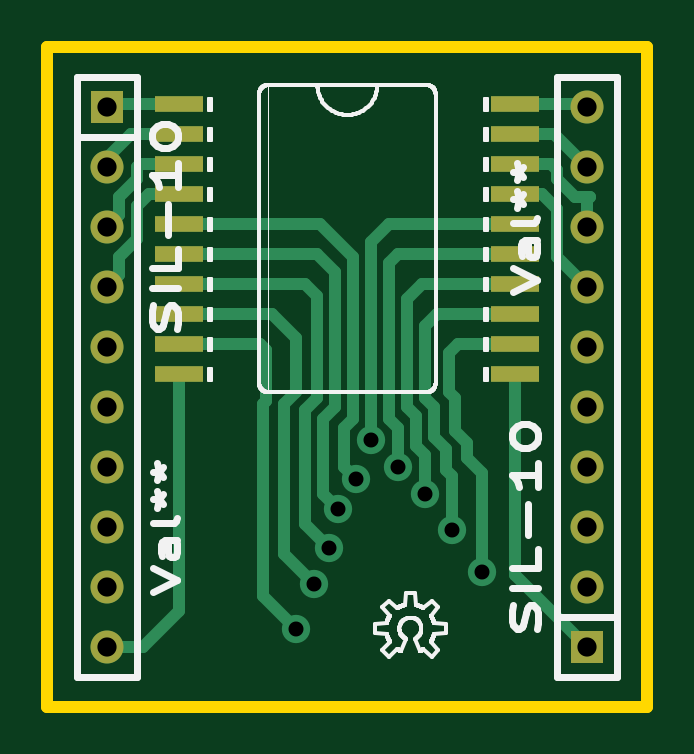
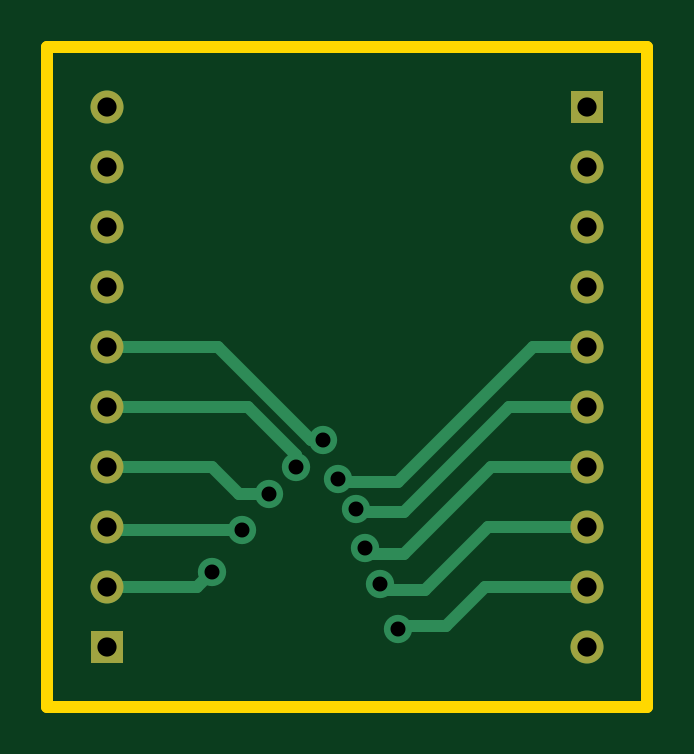
Circuit board: 8 layer files. Board 25.4 x 27.9 mm.
- bottom_copper: board-B_Cu.gbl (2730 bytes)
- bottom_silk: board-B_SilkS.gbo (442 bytes)
- bottom_mask: board-B_SolderM.gbs (764 bytes)
- outline: board-Edge_Cuts.gbr (630 bytes)
- top_copper: board-F_Cu.gtl (6305 bytes)
- top_silk: board-F_SilkS.gto (31366 bytes)
- top_mask: board-F_SolderM.gts (1214 bytes)
- drill: board.drl (944 bytes)

=== bottom_copper: board-B_Cu.gbl ===
G04 ( created by brdgerber.py ( brdgerber.py v0.1 2014-03-12 ) ) date 2021-02-10 09:33:23 EST*
G04 Gerber Fmt 3.4, Leading zero omitted, Abs format*
%MOIN*%
%FSLAX34Y34*%
G01*
G70*
G90*
G04 APERTURE LIST*
%ADD15C,0.0550*%
%ADD18C,0.0472*%
%ADD19C,0.0000*%
%ADD20C,0.0059*%
%ADD14R,0.0550X0.0550*%
%ADD16C,0.0120*%
%ADD10R,0.0800X0.0260*%
%ADD13C,0.0020*%
%ADD12C,0.0060*%
%ADD17C,0.0200*%
%ADD11C,0.0050*%
G04 APERTURE END LIST*
G54D15*
D14*
X02000Y-04000D03*
D15*
X02000Y-03000D03*
D15*
X02000Y-02000D03*
D15*
X02000Y-01000D03*
D15*
X02000Y00000D03*
D15*
X02000Y01000D03*
D15*
X02000Y02000D03*
D15*
X02000Y03000D03*
D15*
X02000Y04000D03*
D15*
X02000Y05000D03*
D14*
X-06000Y05000D03*
D15*
X-06000Y04000D03*
D15*
X-06000Y03000D03*
D15*
X-06000Y02000D03*
D15*
X-06000Y01000D03*
D15*
X-06000Y00000D03*
D15*
X-06000Y-01000D03*
D15*
X-06000Y-02000D03*
D15*
X-06000Y-03000D03*
D15*
X-06000Y-04000D03*
D17*
G01X-04300Y-03000D02*
G01X-06000Y-03000D01*
D18*
X-01600Y-00550D03*
D17*
G01X-01600Y-00550D02*
G01X-01400Y-00550D01*
D17*
G01X-01400Y-00550D02*
G01X00150Y01000D01*
D17*
G01X00150Y01000D02*
G01X02000Y01000D01*
D18*
X-01150Y-01000D03*
D17*
G01X-01150Y-01000D02*
G01X-01150Y-00800D01*
D17*
G01X-01150Y-00800D02*
G01X-00350Y00000D01*
D17*
G01X-00350Y00000D02*
G01X02000Y00000D01*
D18*
X-00700Y-01450D03*
D17*
G01X-00700Y-01450D02*
G01X-00200Y-01450D01*
D17*
G01X-00200Y-01450D02*
G01X00250Y-01000D01*
D17*
G01X00250Y-01000D02*
G01X02000Y-01000D01*
D18*
X-00250Y-02050D03*
D17*
G01X-00250Y-02050D02*
G01X01950Y-02050D01*
D17*
G01X01950Y-02050D02*
G01X02000Y-02000D01*
D18*
X00250Y-02750D03*
D17*
G01X00250Y-02750D02*
G01X00500Y-03000D01*
D17*
G01X00500Y-03000D02*
G01X02000Y-03000D01*
D18*
X-01850Y-01200D03*
D17*
G01X-01850Y-01200D02*
G01X-01900Y-01250D01*
D17*
G01X-01900Y-01250D02*
G01X-02850Y-01250D01*
D17*
G01X-02850Y-01250D02*
G01X-05100Y01000D01*
D17*
G01X-05100Y01000D02*
G01X-06000Y01000D01*
D18*
X-02150Y-01700D03*
D17*
G01X-02150Y-01700D02*
G01X-02200Y-01750D01*
D17*
G01X-02200Y-01750D02*
G01X-02950Y-01750D01*
D17*
G01X-02950Y-01750D02*
G01X-04700Y00000D01*
D17*
G01X-04700Y00000D02*
G01X-06000Y00000D01*
D18*
X-02300Y-02350D03*
D17*
G01X-02300Y-02350D02*
G01X-02400Y-02450D01*
D17*
G01X-02400Y-02450D02*
G01X-02950Y-02450D01*
D17*
G01X-02950Y-02450D02*
G01X-04400Y-01000D01*
D17*
G01X-04400Y-01000D02*
G01X-06000Y-01000D01*
D18*
X-02550Y-02950D03*
D17*
G01X-02550Y-02950D02*
G01X-02650Y-03050D01*
D17*
G01X-02650Y-03050D02*
G01X-03300Y-03050D01*
D17*
G01X-03300Y-03050D02*
G01X-04350Y-02000D01*
D17*
G01X-04350Y-02000D02*
G01X-06000Y-02000D01*
D18*
X-02850Y-03700D03*
D17*
G01X-02850Y-03700D02*
G01X-02900Y-03650D01*
D17*
G01X-02900Y-03650D02*
G01X-03650Y-03650D01*
D17*
G01X-03650Y-03650D02*
G01X-04300Y-03000D01*
M02*

=== bottom_silk: board-B_SilkS.gbo ===
G04 ( created by brdgerber.py ( brdgerber.py v0.1 2014-03-12 ) ) date 2021-02-10 09:33:24 EST*
G04 Gerber Fmt 3.4, Leading zero omitted, Abs format*
%MOIN*%
%FSLAX34Y34*%
G01*
G70*
G90*
G04 APERTURE LIST*
%ADD11C,0.0050*%
%ADD10R,0.0800X0.0260*%
%ADD20C,0.0059*%
%ADD14R,0.0550X0.0550*%
%ADD18C,0.0472*%
%ADD12C,0.0060*%
%ADD15C,0.0550*%
%ADD16C,0.0120*%
%ADD17C,0.0200*%
%ADD19C,0.0000*%
%ADD13C,0.0020*%
G04 APERTURE END LIST*
G54D11*
M02*

=== bottom_mask: board-B_SolderM.gbs ===
G04 ( created by brdgerber.py ( brdgerber.py v0.1 2014-03-12 ) ) date 2021-02-10 09:33:25 EST*
G04 Gerber Fmt 3.4, Leading zero omitted, Abs format*
%MOIN*%
%FSLAX34Y34*%
G01*
G70*
G90*
G04 APERTURE LIST*
%ADD12C,0.0550*%
%ADD10R,0.0800X0.0260*%
%ADD11R,0.0550X0.0550*%
G04 APERTURE END LIST*
G54D12*
D11*
X02000Y-04000D03*
D12*
X02000Y-03000D03*
D12*
X02000Y-02000D03*
D12*
X02000Y-01000D03*
D12*
X02000Y00000D03*
D12*
X02000Y01000D03*
D12*
X02000Y02000D03*
D12*
X02000Y03000D03*
D12*
X02000Y04000D03*
D12*
X02000Y05000D03*
D11*
X-06000Y05000D03*
D12*
X-06000Y04000D03*
D12*
X-06000Y03000D03*
D12*
X-06000Y02000D03*
D12*
X-06000Y01000D03*
D12*
X-06000Y00000D03*
D12*
X-06000Y-01000D03*
D12*
X-06000Y-02000D03*
D12*
X-06000Y-03000D03*
D12*
X-06000Y-04000D03*
M02*

=== outline: board-Edge_Cuts.gbr ===
G04 ( created by brdgerber.py ( brdgerber.py v0.1 2014-03-12 ) ) date 2021-02-10 09:33:27 EST*
G04 Gerber Fmt 3.4, Leading zero omitted, Abs format*
%MOIN*%
%FSLAX34Y34*%
G01*
G70*
G90*
G04 APERTURE LIST*
%ADD17C,0.0200*%
%ADD10R,0.0800X0.0260*%
%ADD19C,0.0000*%
%ADD11C,0.0050*%
%ADD16C,0.0120*%
%ADD13C,0.0020*%
%ADD15C,0.0550*%
%ADD14R,0.0550X0.0550*%
%ADD18C,0.0472*%
%ADD12C,0.0060*%
%ADD20C,0.0059*%
G04 APERTURE END LIST*
G54D17*
D17*
G01X-07000Y06000D02*
G01X03000Y06000D01*
D17*
G01X03000Y06000D02*
G01X03000Y-05000D01*
D17*
G01X03000Y-05000D02*
G01X-07000Y-05000D01*
D17*
G01X-07000Y-05000D02*
G01X-07000Y06000D01*
M02*

=== top_copper: board-F_Cu.gtl (6305 bytes, source omitted) ===
=== top_silk: board-F_SilkS.gto (31366 bytes, source omitted) ===
=== top_mask: board-F_SolderM.gts ===
G04 ( created by brdgerber.py ( brdgerber.py v0.1 2014-03-12 ) ) date 2021-02-10 09:33:26 EST*
G04 Gerber Fmt 3.4, Leading zero omitted, Abs format*
%MOIN*%
%FSLAX34Y34*%
G01*
G70*
G90*
G04 APERTURE LIST*
%ADD12C,0.0550*%
%ADD11R,0.0550X0.0550*%
%ADD10R,0.0800X0.0260*%
G04 APERTURE END LIST*
G54D12*
D10*
X-04800Y05050D03*
D10*
X-04800Y04550D03*
D10*
X-04800Y04050D03*
D10*
X-04800Y03550D03*
D10*
X-04800Y03050D03*
D10*
X-04800Y02550D03*
D10*
X-04800Y02050D03*
D10*
X-04800Y01550D03*
D10*
X00800Y01550D03*
D10*
X00800Y02050D03*
D10*
X00800Y02550D03*
D10*
X00800Y03050D03*
D10*
X00800Y03550D03*
D10*
X00800Y04050D03*
D10*
X00800Y04550D03*
D10*
X00800Y05050D03*
D10*
X-04800Y01050D03*
D10*
X-04800Y00550D03*
D10*
X00800Y01050D03*
D10*
X00800Y00550D03*
D11*
X02000Y-04000D03*
D12*
X02000Y-03000D03*
D12*
X02000Y-02000D03*
D12*
X02000Y-01000D03*
D12*
X02000Y00000D03*
D12*
X02000Y01000D03*
D12*
X02000Y02000D03*
D12*
X02000Y03000D03*
D12*
X02000Y04000D03*
D12*
X02000Y05000D03*
D11*
X-06000Y05000D03*
D12*
X-06000Y04000D03*
D12*
X-06000Y03000D03*
D12*
X-06000Y02000D03*
D12*
X-06000Y01000D03*
D12*
X-06000Y00000D03*
D12*
X-06000Y-01000D03*
D12*
X-06000Y-02000D03*
D12*
X-06000Y-03000D03*
D12*
X-06000Y-04000D03*
M02*

=== drill: board.drl (944 bytes, source withheld) ===
